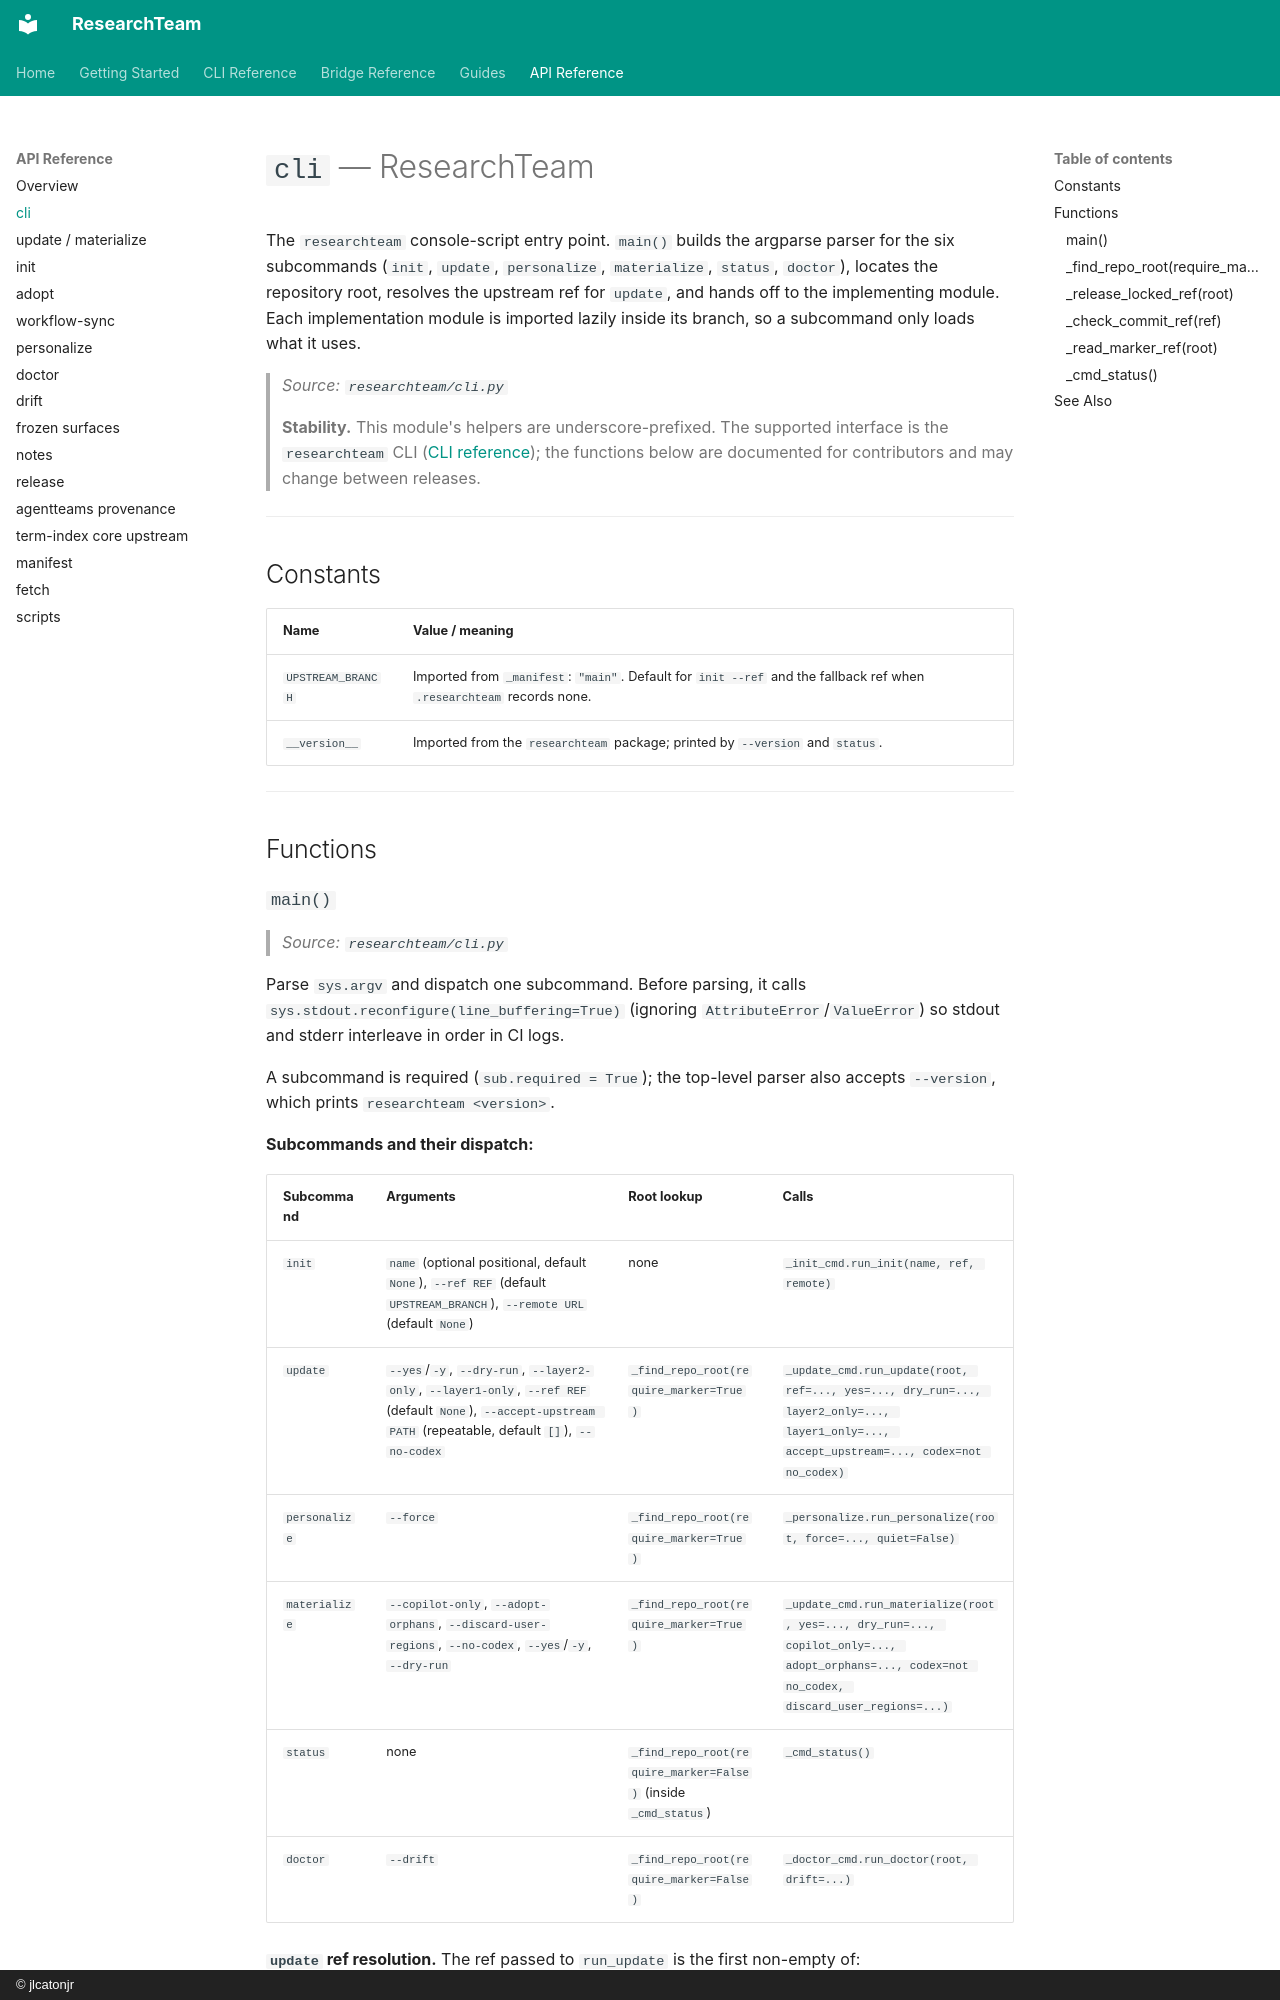

repository: jlcatonjr/researchteam · page: api-reference/cli/index.html · generator: mkdocs · copyright: © jlcatonjr

# `cli` — ResearchTeam

The `researchteam` console-script entry point. `main()` builds the argparse parser for the six subcommands (`init`, `update`, `personalize`, `materialize`, `status`, `doctor`), locates the repository root, resolves the upstream ref for `update`, and hands off to the implementing module. Each implementation module is imported lazily inside its branch, so a subcommand only loads what it uses.

> *Source: `researchteam/cli.py`*

> **Stability.** This module's helpers are underscore-prefixed. The supported interface is the `researchteam` CLI ([CLI reference](../cli-reference.md)); the functions below are documented for contributors and may change between releases.

---

## Constants

| Name | Value / meaning |
|------|-----------------|
| `UPSTREAM_BRANCH` | Imported from `_manifest`: `"main"`. Default for `init --ref` and the fallback ref when `.researchteam` records none. |
| `__version__` | Imported from the `researchteam` package; printed by `--version` and `status`. |

---

## Functions
